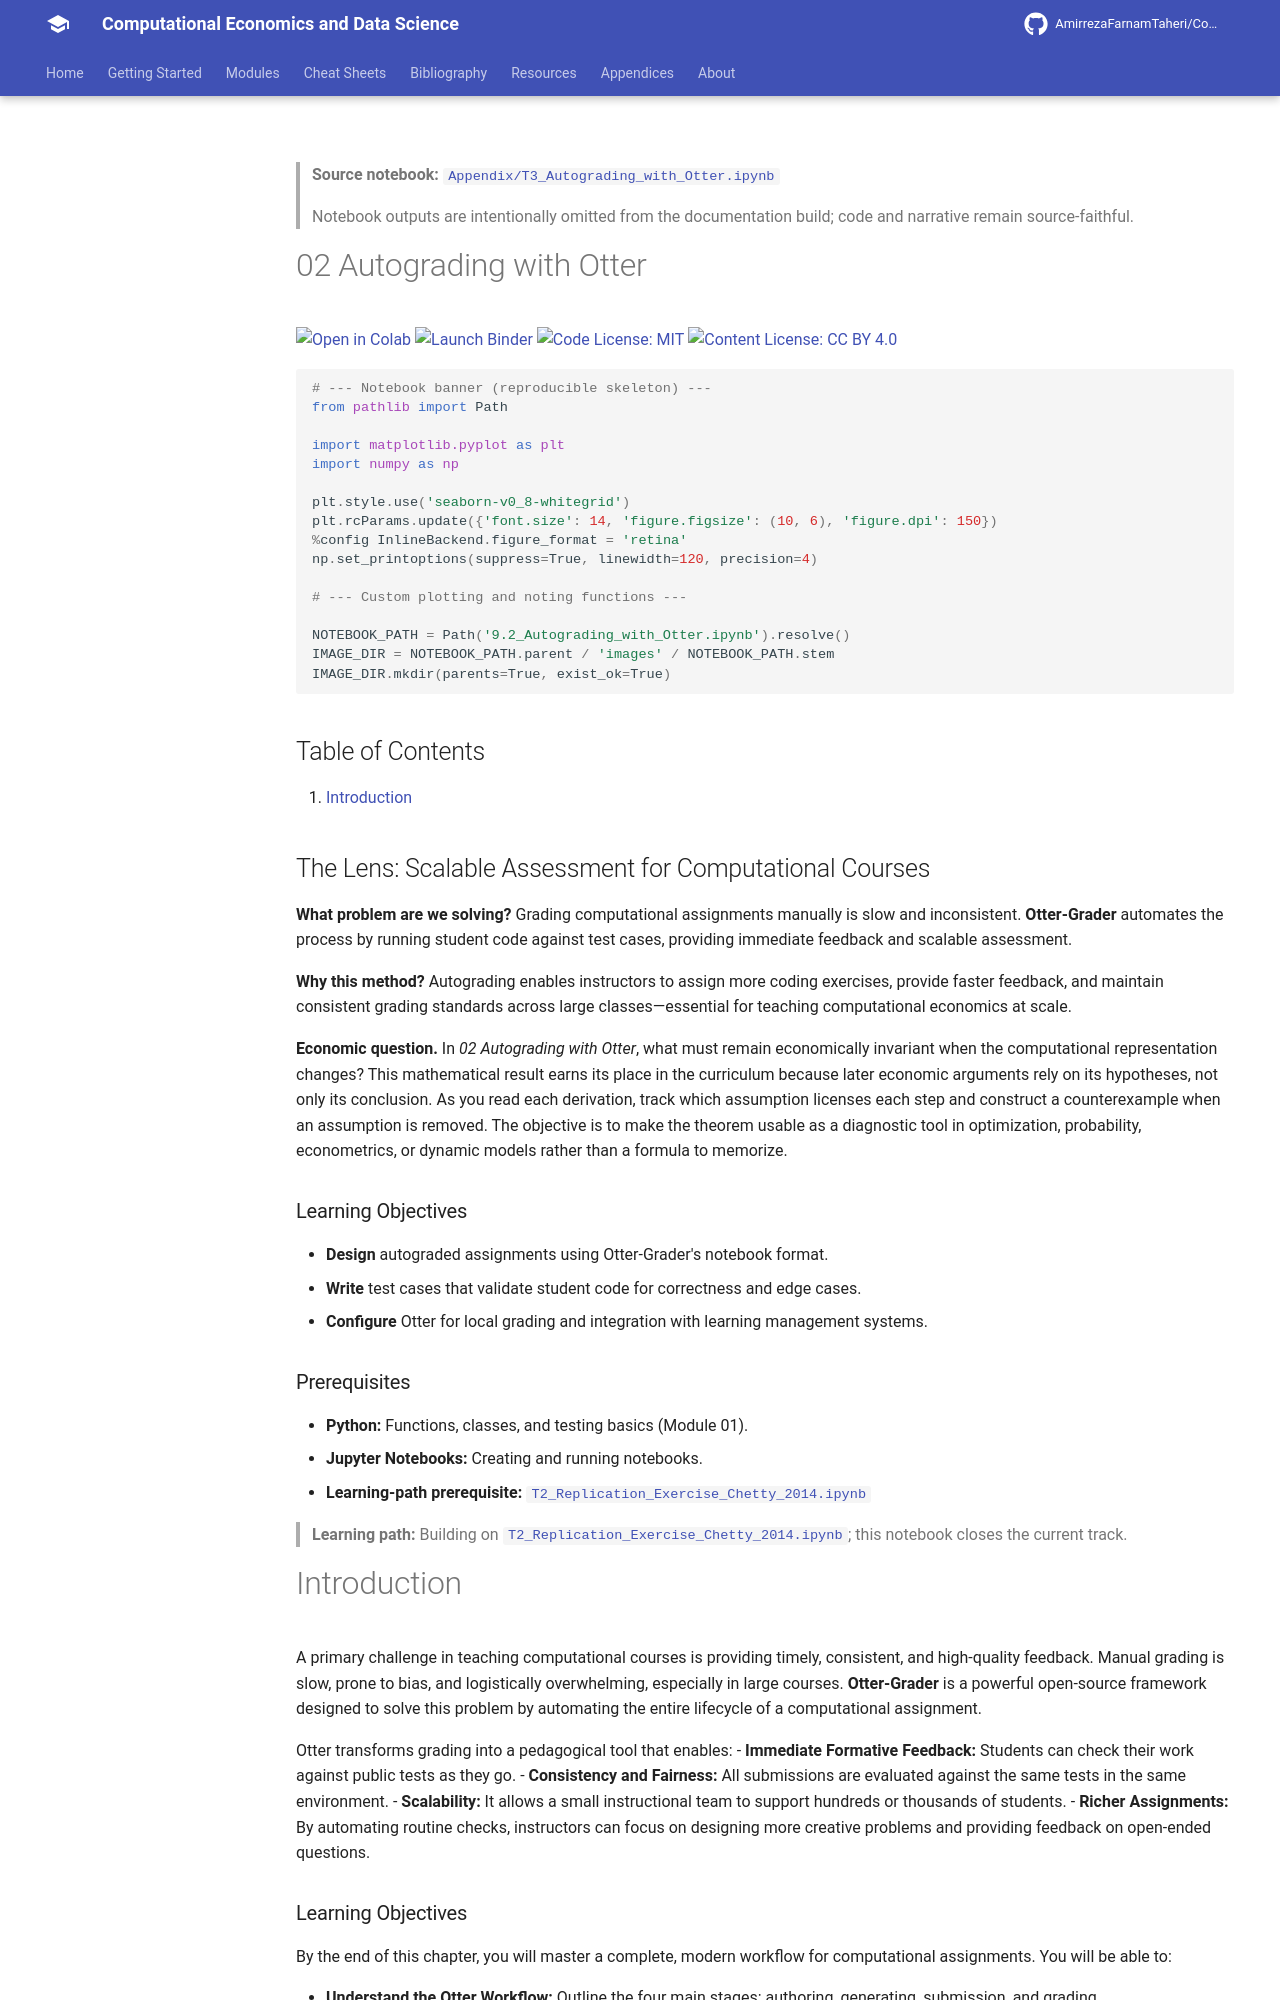

repository: AmirrezaFarnamTaheri/Computational-Economics-and-Data-Science · page: notebooks/Appendix/T3_Autograding_with_Otter/index.html · generator: mkdocs

<!-- AUTO-GENERATED by scripts/notebooks_to_docs.py; edit the notebook source instead. -->

> **Source notebook:** [`Appendix/T3_Autograding_with_Otter.ipynb`](https://github.com/AmirrezaFarnamTaheri/Computational-Economics-and-Data-Science/blob/main/Appendix/T3_Autograding_with_Otter.ipynb)

> Notebook outputs are intentionally omitted from the documentation build; code and narrative remain source-faithful.

# 02 Autograding with Otter

[![Open in Colab](https://colab.research.google.com/assets/colab-badge.svg)](https://colab.research.google.com/github/AmirrezaFarnamTaheri/Computational-Economics-and-Data-Science/blob/main/Appendix/T3_Autograding_with_Otter.ipynb) [![Launch Binder](https://mybinder.org/badge_logo.svg)](https://mybinder.org/v2/gh/AmirrezaFarnamTaheri/Computational-Economics-and-Data-Science/main?filepath=Appendix/T3_Autograding_with_Otter.ipynb) [![Code License: MIT](https://img.shields.io/badge/Code%20License-MIT-yellow.svg)](https://raw.githubusercontent.com/AmirrezaFarnamTaheri/Computational-Economics-and-Data-Science/main/LICENSE) [![Content License: CC BY 4.0](https://img.shields.io/badge/Content%20License-CC%20BY%204.0-blue.svg)](https://creativecommons.org/licenses/by/4.0/)

```python
# --- Notebook banner (reproducible skeleton) ---
from pathlib import Path

import matplotlib.pyplot as plt
import numpy as np

plt.style.use('seaborn-v0_8-whitegrid')
plt.rcParams.update({'font.size': 14, 'figure.figsize': (10, 6), 'figure.dpi': 150})
%config InlineBackend.figure_format = 'retina'
np.set_printoptions(suppress=True, linewidth=120, precision=4)

# --- Custom plotting and noting functions ---

NOTEBOOK_PATH = Path('9.2_Autograding_with_Otter.ipynb').resolve()
IMAGE_DIR = NOTEBOOK_PATH.parent / 'images' / NOTEBOOK_PATH.stem
IMAGE_DIR.mkdir(parents=True, exist_ok=True)
```

## Table of Contents

1. [Introduction](#introduction)

## The Lens: Scalable Assessment for Computational Courses
**What problem are we solving?**
Grading computational assignments manually is slow and inconsistent. **Otter-Grader** automates the process by running student code against test cases, providing immediate feedback and scalable assessment.

**Why this method?**
Autograding enables instructors to assign more coding exercises, provide faster feedback, and maintain consistent grading standards across large classes—essential for teaching computational economics at scale.



**Economic question.** In *02 Autograding with Otter*, what must remain economically invariant when the computational representation changes? This mathematical result earns its place in the curriculum because later economic arguments rely on its hypotheses, not only its conclusion. As you read each derivation, track which assumption licenses each step and construct a counterexample when an assumption is removed. The objective is to make the theorem usable as a diagnostic tool in optimization, probability, econometrics, or dynamic models rather than a formula to memorize.

### Learning Objectives
* **Design** autograded assignments using Otter-Grader's notebook format.
* **Write** test cases that validate student code for correctness and edge cases.
* **Configure** Otter for local grading and integration with learning management systems.
